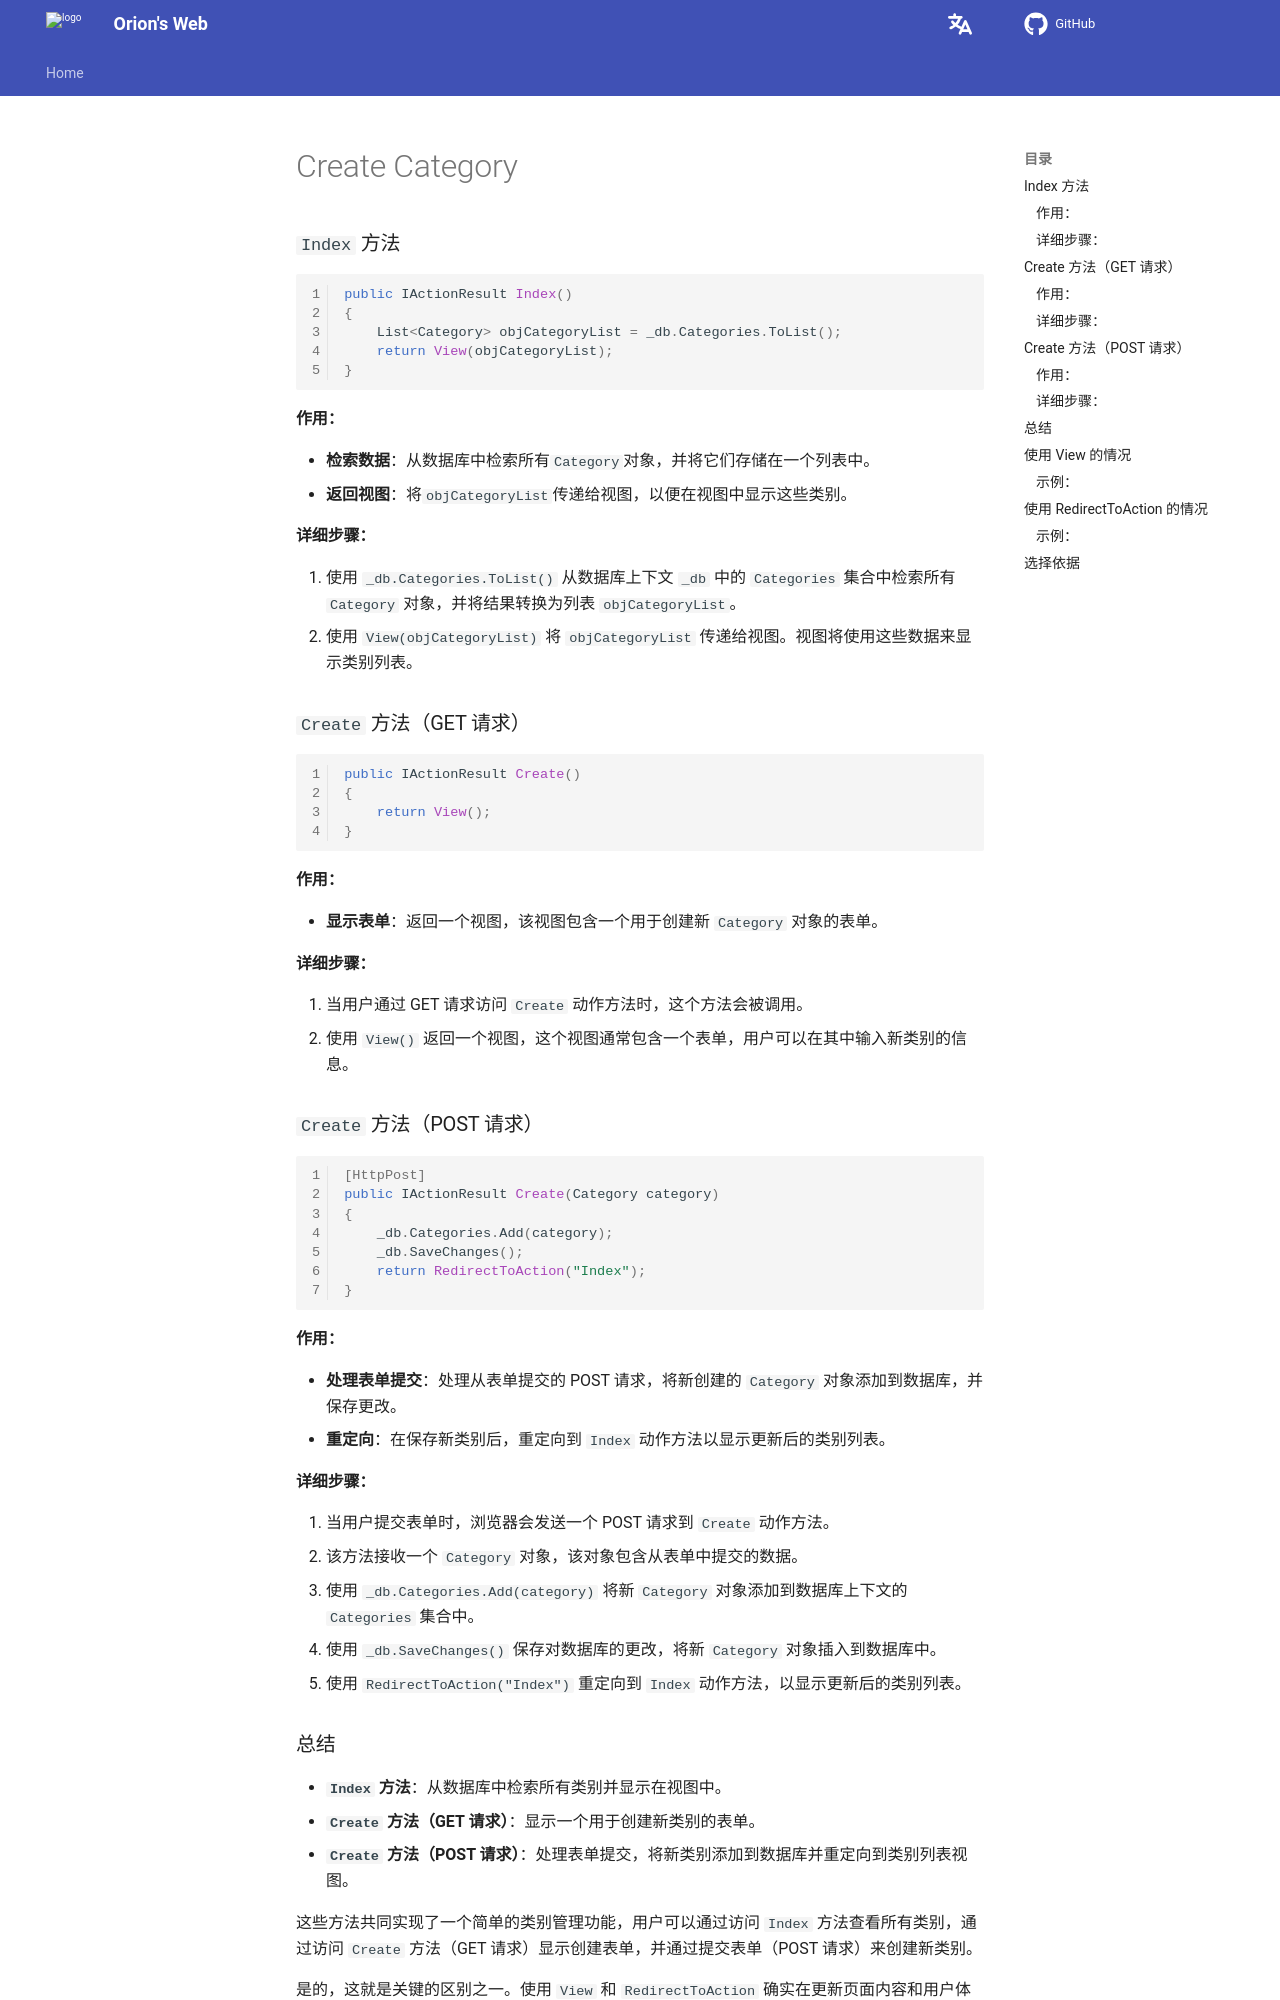

repository: Pigassooo/my-blog · page: notes/notes/Backend/dotNET/11.Create_Category/index.html · generator: mkdocs

# Create Category

### `Index` 方法

```csharp
public IActionResult Index()
{
    List<Category> objCategoryList = _db.Categories.ToList();
    return View(objCategoryList);
}
```

#### 作用：
- **检索数据**：从数据库中检索所有`Category`对象，并将它们存储在一个列表中。
- **返回视图**：将`objCategoryList`传递给视图，以便在视图中显示这些类别。

#### 详细步骤：
1. 使用 `_db.Categories.ToList()` 从数据库上下文 `_db` 中的 `Categories` 集合中检索所有 `Category` 对象，并将结果转换为列表 `objCategoryList`。
2. 使用 `View(objCategoryList)` 将 `objCategoryList` 传递给视图。视图将使用这些数据来显示类别列表。

### `Create` 方法（GET 请求）

```csharp
public IActionResult Create()
{
    return View();
}
```

#### 作用：
- **显示表单**：返回一个视图，该视图包含一个用于创建新 `Category` 对象的表单。

#### 详细步骤：
1. 当用户通过 GET 请求访问 `Create` 动作方法时，这个方法会被调用。
2. 使用 `View()` 返回一个视图，这个视图通常包含一个表单，用户可以在其中输入新类别的信息。

### `Create` 方法（POST 请求）

```csharp
[HttpPost]
public IActionResult Create(Category category)
{
    _db.Categories.Add(category);
    _db.SaveChanges();
    return RedirectToAction("Index");
}
```

#### 作用：
- **处理表单提交**：处理从表单提交的 POST 请求，将新创建的 `Category` 对象添加到数据库，并保存更改。
- **重定向**：在保存新类别后，重定向到 `Index` 动作方法以显示更新后的类别列表。

#### 详细步骤：
1. 当用户提交表单时，浏览器会发送一个 POST 请求到 `Create` 动作方法。
2. 该方法接收一个 `Category` 对象，该对象包含从表单中提交的数据。
3. 使用 `_db.Categories.Add(category)` 将新 `Category` 对象添加到数据库上下文的 `Categories` 集合中。
4. 使用 `_db.SaveChanges()` 保存对数据库的更改，将新 `Category` 对象插入到数据库中。
5. 使用 `RedirectToAction("Index")` 重定向到 `Index` 动作方法，以显示更新后的类别列表。

### 总结

- **`Index` 方法**：从数据库中检索所有类别并显示在视图中。
- **`Create` 方法（GET 请求）**：显示一个用于创建新类别的表单。
- **`Create` 方法（POST 请求）**：处理表单提交，将新类别添加到数据库并重定向到类别列表视图。

这些方法共同实现了一个简单的类别管理功能，用户可以通过访问 `Index` 方法查看所有类别，通过访问 `Create` 方法（GET 请求）显示创建表单，并通过提交表单（POST 请求）来创建新类别。


是的，这就是关键的区别之一。使用 `View` 和 `RedirectToAction` 确实在更新页面内容和用户体验方面会有不同的表现。以下是更详细的解释：
